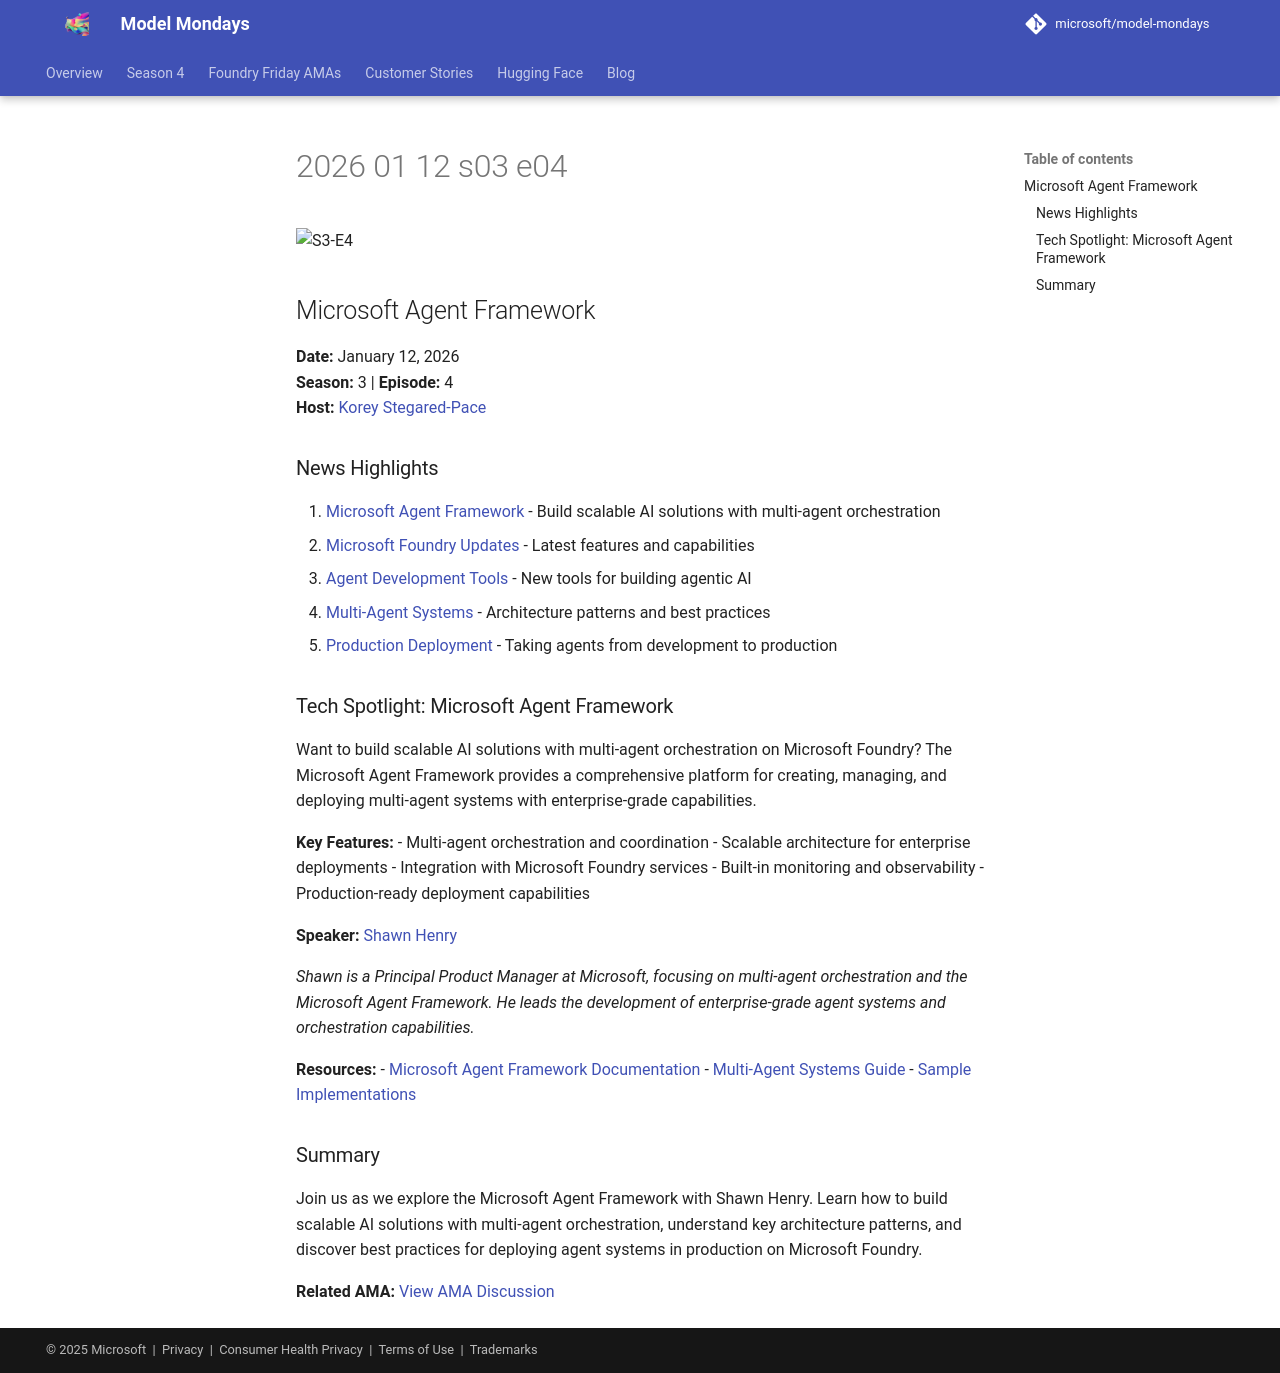

repository: nitya/model-mondays · page: model-mondays/2026-01-12-s03-e04/index.html · generator: mkdocs

![S3-E4](../assets/model-mondays/S3-E4.png)

## Microsoft Agent Framework

**Date:** January 12, 2026  
**Season:** 3 | **Episode:** 4  
**Host:** [Korey Stegared-Pace](https://linkedin.com/in/koreyspace)

### News Highlights

1. [Microsoft Agent Framework](https://aka.ms/model-mondays) - Build scalable AI solutions with multi-agent orchestration
2. [Microsoft Foundry Updates](https://aka.ms/model-mondays) - Latest features and capabilities
3. [Agent Development Tools](https://aka.ms/model-mondays) - New tools for building agentic AI
4. [Multi-Agent Systems](https://aka.ms/model-mondays) - Architecture patterns and best practices
5. [Production Deployment](https://aka.ms/model-mondays) - Taking agents from development to production

### Tech Spotlight: Microsoft Agent Framework

Want to build scalable AI solutions with multi-agent orchestration on Microsoft Foundry? The Microsoft Agent Framework provides a comprehensive platform for creating, managing, and deploying multi-agent systems with enterprise-grade capabilities.

**Key Features:**
- Multi-agent orchestration and coordination
- Scalable architecture for enterprise deployments
- Integration with Microsoft Foundry services
- Built-in monitoring and observability
- Production-ready deployment capabilities

**Speaker:** [Shawn Henry](https://linkedin.com/in/shawn-patrick-henry)

_Shawn is a Principal Product Manager at Microsoft, focusing on multi-agent orchestration and the Microsoft Agent Framework. He leads the development of enterprise-grade agent systems and orchestration capabilities._

**Resources:**
- [Microsoft Agent Framework Documentation](https://aka.ms/model-mondays)
- [Multi-Agent Systems Guide](https://aka.ms/model-mondays)
- [Sample Implementations](https://aka.ms/model-mondays)

### Summary

Join us as we explore the Microsoft Agent Framework with Shawn Henry. Learn how to build scalable AI solutions with multi-agent orchestration, understand key architecture patterns, and discover best practices for deploying agent systems in production on Microsoft Foundry.

**Related AMA:** [View AMA Discussion](../foundry-fridays/2026-01-16-ama-034.md)
